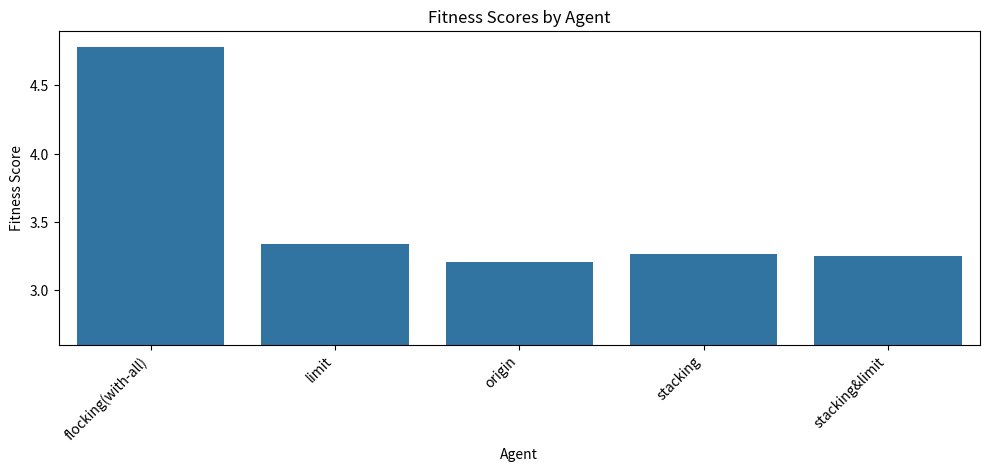

This chart was generated by the following Python code:
import pandas as pd
import seaborn as sns
import matplotlib.pyplot as plt

# Define the data
data = {
    'Agent': ['flocking(with-all)', 'limit', 'origin', 'stacking', 'stacking&limit'],
    'Fitness Score': [4.779661016949152, 3.3358208955223883, 3.207017543859649, 3.2606837606837606, 3.2467532467532467]
}

# Create DataFrame
df = pd.DataFrame(data)

# Create a figure and axis with a larger figure size
fig, ax = plt.subplots(figsize=(10, 5))

ax.set_ylim(2.6, 4.9)

# Create bar plot
sns.barplot(x='Agent', y='Fitness Score', data=df, ax=ax)

# Rotate x-axis labels for readability and adjust their alignment
plt.xticks(rotation=45, ha='right')

# Add title and show the plot
plt.title('Fitness Scores by Agent')
plt.tight_layout()  # Adjusts subplot params so that the subplot(s) fits in to the figure area
plt.subplots_adjust(bottom=0.3)  # Add more padding at the bottom
plt.savefig('agentfitnessscores.png')
